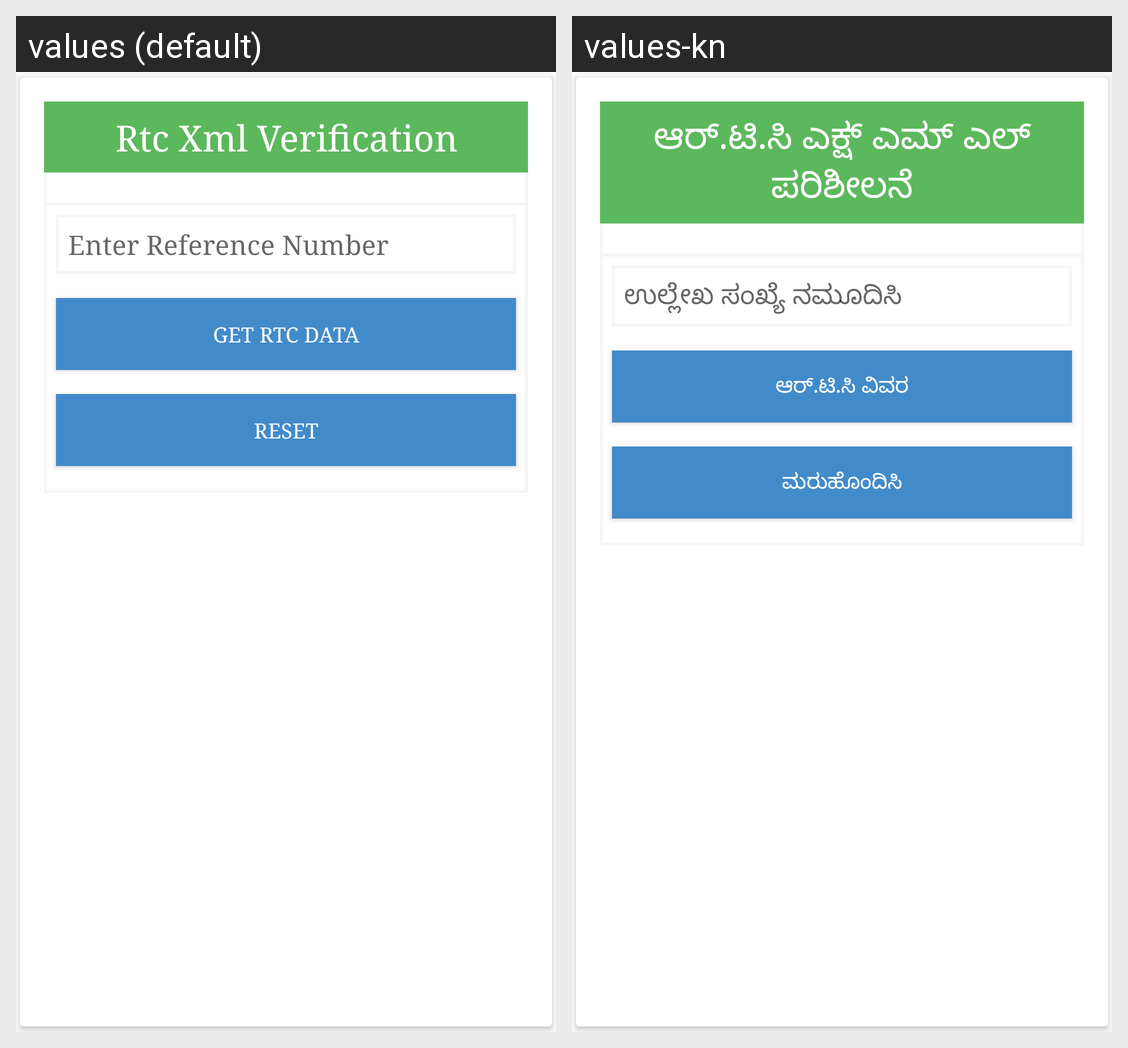

Translations of the strings shown on this Android screen, per locale in the grid:
Android screen res/layout/content_rtc_verification.xml rendered under 2 locales, left to right: values (default), values-kn. Device: Nexus 5 (rendered at 1080×1920; each locale shown at half size, 540×960, under a caption strip naming it); theme AppTheme.NoActionBar.
Strings drawn on this screen, with the default value and each locale's value (text and hints the layout hard-codes, and strings that could not be matched under every locale, appear in the picture but are not listed):

rtc_xml_verification
  values: Rtc Xml Verification
  values-kn: ಆರ್.ಟಿ.ಸಿ ಎಕ್ಷ್ ಎಮ್ ಎಲ್ ಪರಿಶೀಲನೆ

rtc_verification_et_hint
  values: Enter Reference Number
  values-kn: ಉಲ್ಲೇಖ ಸಂಖ್ಯೆ ನಮೂದಿಸಿ

rtc_verification_btn1
  values: Get RTC Data
  values-kn: ಆರ್.ಟಿ.ಸಿ ವಿವರ

rtc_verification_btn2
  values: Reset
  values-kn: ಮರುಹೊಂದಿಸಿ
